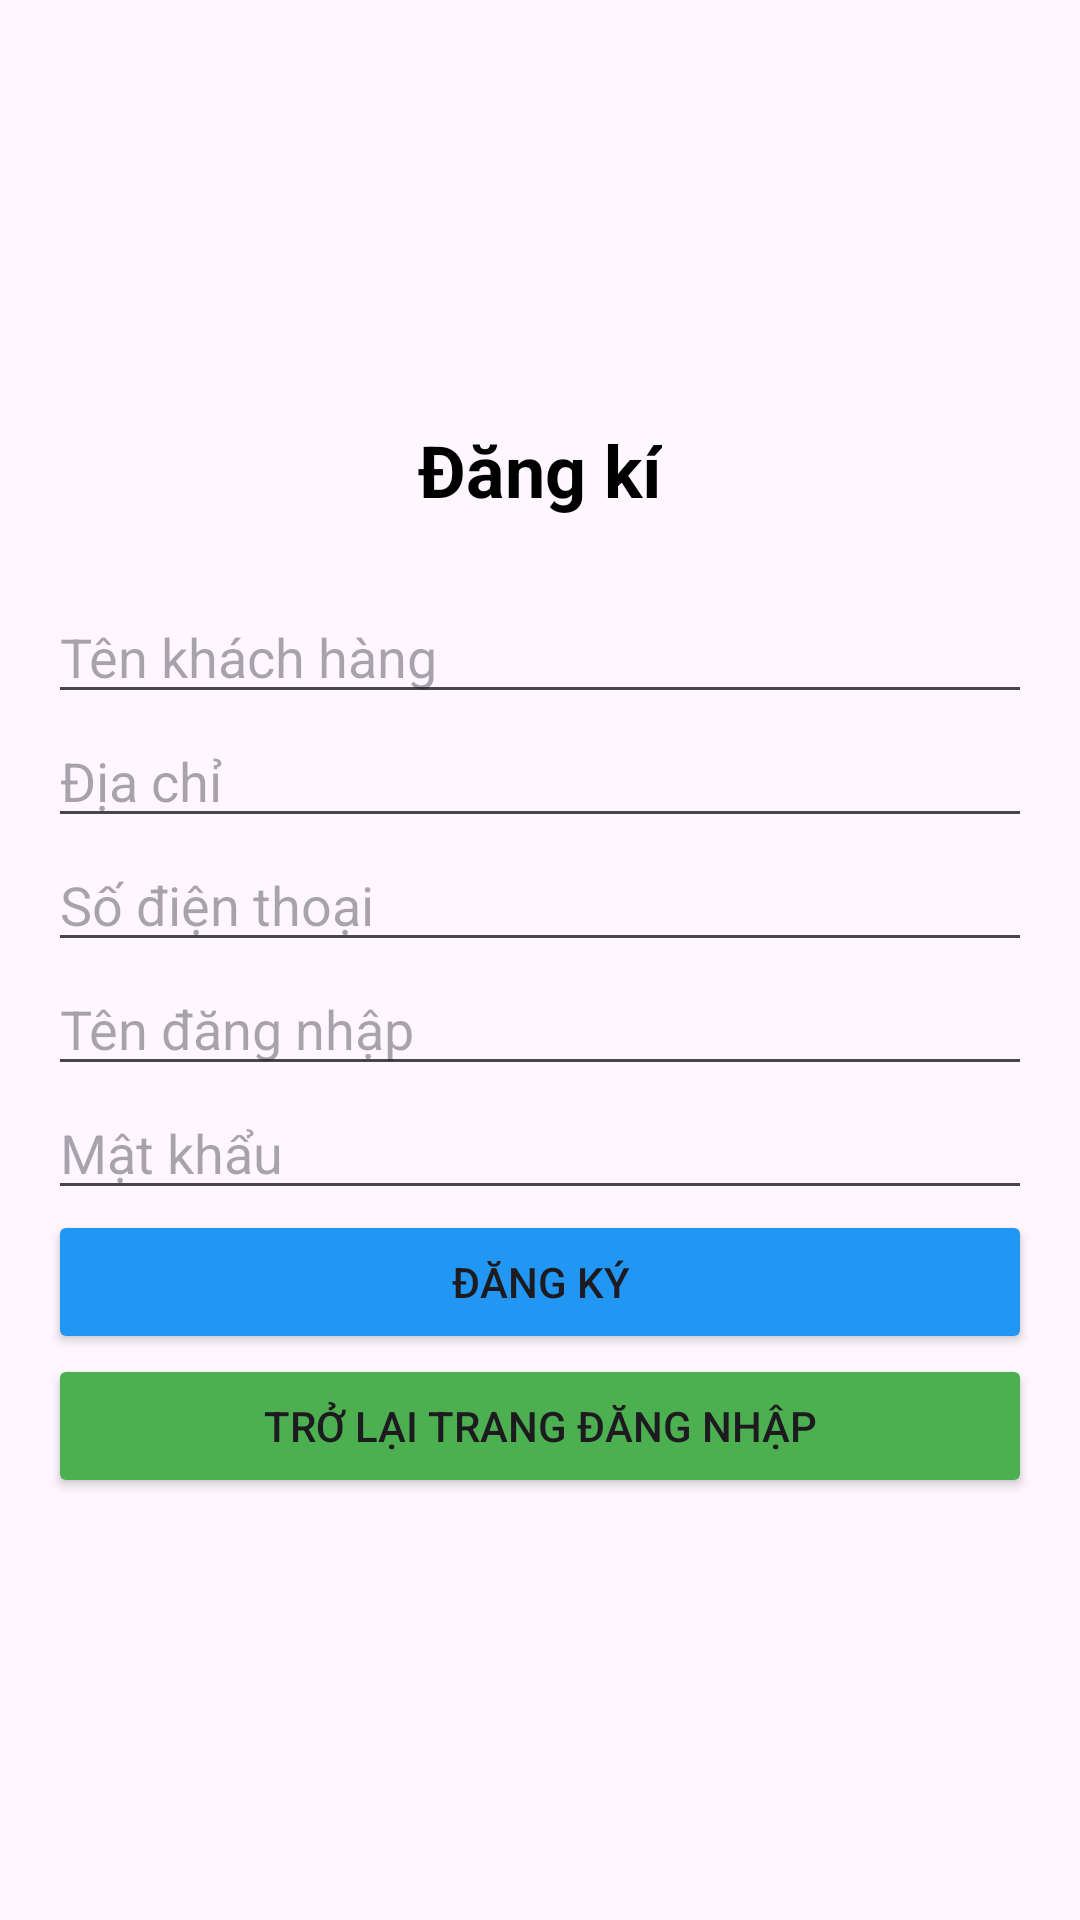

Here is an Android app screen rendered from its layout file. Give the layout XML and the strings, colors and styles it references.
<!-- AndroidManifest.xml: application theme Theme.ShoeManagement -->
<!-- res/layout/activity_user_register.xml -->
<?xml version="1.0" encoding="utf-8"?>
<LinearLayout xmlns:android="http://schemas.android.com/apk/res/android"
    android:layout_width="match_parent"
    android:layout_height="match_parent"
    android:orientation="vertical"
    android:padding="16dp"
    android:gravity="center"
    >

    <TextView
        android:id="@+id/textViewTitle"
        android:layout_width="wrap_content"
        android:layout_height="wrap_content"
        android:layout_marginBottom="24dp"
        android:text="Đăng kí"
        android:textColor="#000000"
        android:textSize="24sp"
        android:textStyle="bold" />

    <EditText
        android:id="@+id/edtName"
        android:layout_width="match_parent"
        android:layout_height="wrap_content"
        android:hint="Tên khách hàng"
        />
    <EditText
        android:id="@+id/edtAddress"
        android:layout_width="match_parent"
        android:layout_height="wrap_content"
        android:hint="Địa chỉ"
        />
    <EditText
        android:id="@+id/edtPhoneNumber"
        android:layout_width="match_parent"
        android:layout_height="wrap_content"
        android:hint="Số điện thoại"
        />

    <EditText
        android:id="@+id/edtUsername"
        android:layout_width="match_parent"
        android:layout_height="wrap_content"
        android:hint="Tên đăng nhập"
        />

    <EditText
        android:id="@+id/edtPassword"
        android:layout_width="match_parent"
        android:layout_height="wrap_content"
        android:hint="Mật khẩu"
        android:inputType="textPassword"
        />

    <Button
        android:id="@+id/buttonRegister"
        android:layout_width="match_parent"
        android:layout_height="wrap_content"
        android:backgroundTint="#2196F3"
        android:text="Đăng ký"/>

    <Button
        android:id="@+id/buttonBack"
        android:layout_width="match_parent"
        android:layout_height="wrap_content"
        android:backgroundTint="#4CAF50"
        android:text="Trở lại trang đăng nhập"/>

</LinearLayout>
<!-- resources referenced by this layout -->
<resources>
  <style name="Theme.ShoeManagement" parent="Base.Theme.ShoeManagement" />
  <style name="Base.Theme.ShoeManagement" parent="Theme.Material3.DayNight.NoActionBar">
          
          
      </style>
</resources>
